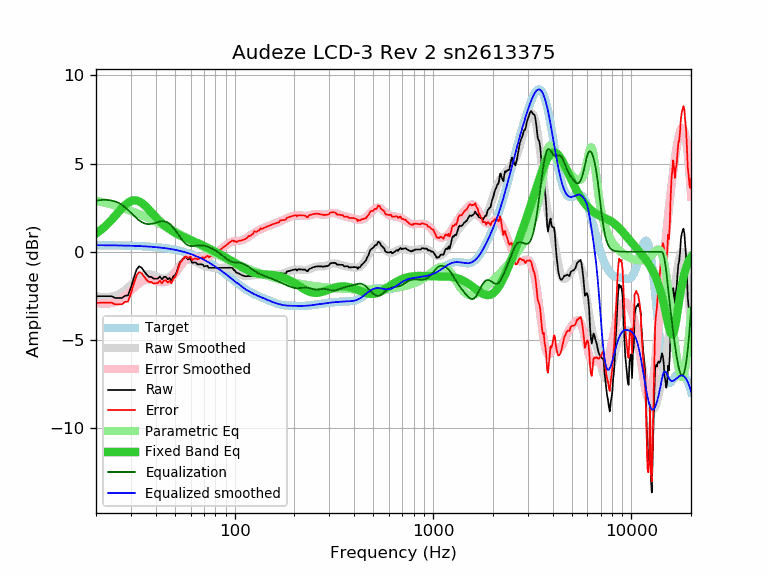

Source data for this figure (header and first rows):
frequency, raw, error, smoothed, error_smoothed, equalization, parametric_eq, equalized_raw, equalized_smoothed, target
20, -2.52, -2.89, -2.52, -2.89, 2.89, 1.03, 0.37, 0.37, 0.37
21, -2.52, -2.89, -2.56, -2.93, 2.93, 1.20, 0.41, 0.37, 0.37
22, -2.52, -2.89, -2.57, -2.94, 2.94, 1.39, 0.42, 0.37, 0.37
23, -2.52, -2.89, -2.57, -2.93, 2.93, 1.60, 0.41, 0.37, 0.37
24, -2.52, -2.88, -2.54, -2.90, 2.90, 1.82, 0.38, 0.36, 0.36
25, -2.62, -2.98, -2.49, -2.85, 2.85, 2.04, 0.23, 0.36, 0.36
26, -2.62, -2.98, -2.41, -2.77, 2.77, 2.26, 0.15, 0.36, 0.36
27, -2.62, -2.98, -2.30, -2.66, 2.66, 2.46, 0.04, 0.35, 0.35
28, -2.49, -2.84, -2.17, -2.52, 2.52, 2.64, 0.03, 0.35, 0.35
29, -2.47, -2.82, -2.03, -2.37, 2.37, 2.78, -0.10, 0.35, 0.35
30, -2.02, -2.36, -1.87, -2.21, 2.21, 2.87, 0.19, 0.34, 0.34
31, -1.49, -1.83, -1.72, -2.05, 2.05, 2.91, 0.56, 0.34, 0.34
32, -1.02, -1.35, -1.58, -1.91, 1.91, 2.91, 0.89, 0.33, 0.33
33, -0.82, -1.14, -1.46, -1.78, 1.78, 2.85, 0.96, 0.32, 0.32
34, -0.91, -1.23, -1.37, -1.68, 1.68, 2.76, 0.77, 0.32, 0.32
35, -1.11, -1.42, -1.31, -1.61, 1.61, 2.65, 0.50, 0.31, 0.31
36, -1.29, -1.59, -1.28, -1.58, 1.58, 2.52, 0.29, 0.30, 0.30
37, -1.42, -1.71, -1.27, -1.57, 1.57, 2.38, 0.15, 0.29, 0.29
38, -1.42, -1.70, -1.30, -1.58, 1.58, 2.24, 0.16, 0.28, 0.28
39, -1.52, -1.79, -1.34, -1.61, 1.61, 2.10, 0.09, 0.27, 0.27
40, -1.52, -1.78, -1.38, -1.65, 1.65, 1.97, 0.12, 0.26, 0.26
41, -1.52, -1.77, -1.43, -1.68, 1.68, 1.84, 0.16, 0.25, 0.25
42, -1.40, -1.64, -1.48, -1.71, 1.71, 1.73, 0.31, 0.24, 0.24
43, -1.56, -1.79, -1.51, -1.73, 1.73, 1.62, 0.17, 0.23, 0.23
44, -1.42, -1.63, -1.52, -1.73, 1.73, 1.52, 0.31, 0.21, 0.21
45, -1.42, -1.62, -1.51, -1.71, 1.71, 1.43, 0.28, 0.20, 0.20
46, -1.56, -1.74, -1.48, -1.66, 1.66, 1.35, 0.10, 0.18, 0.18
47, -1.48, -1.65, -1.42, -1.58, 1.58, 1.27, 0.10, 0.17, 0.17
48, -1.64, -1.79, -1.34, -1.49, 1.49, 1.20, -0.15, 0.15, 0.15
49, -1.40, -1.53, -1.25, -1.38, 1.38, 1.14, -0.02, 0.13, 0.13
50, -1.33, -1.44, -1.14, -1.25, 1.25, 1.08, -0.08, 0.11, 0.11
51, -1.16, -1.25, -1.02, -1.11, 1.11, 1.02, -0.05, 0.09, 0.09
52, -0.87, -0.94, -0.90, -0.97, 0.97, 0.98, 0.10, 0.07, 0.07
53, -0.58, -0.63, -0.79, -0.84, 0.84, 0.93, 0.26, 0.05, 0.05
54, -0.51, -0.54, -0.68, -0.71, 0.71, 0.89, 0.20, 0.03, 0.03
55, -0.41, -0.41, -0.60, -0.60, 0.60, 0.85, 0.19, 0.00, 0.00
56, -0.31, -0.29, -0.53, -0.51, 0.51, 0.81, 0.19, -0.02, -0.02
57, -0.31, -0.26, -0.48, -0.43, 0.43, 0.77, 0.12, -0.05, -0.05
58, -0.43, -0.36, -0.45, -0.38, 0.38, 0.74, -0.05, -0.07, -0.07
59, -0.41, -0.31, -0.44, -0.34, 0.34, 0.70, -0.07, -0.10, -0.10
60, -0.41, -0.28, -0.45, -0.33, 0.33, 0.67, -0.09, -0.13, -0.13
61, -0.63, -0.47, -0.48, -0.32, 0.32, 0.63, -0.31, -0.16, -0.16
62, -0.61, -0.42, -0.51, -0.32, 0.32, 0.60, -0.29, -0.19, -0.19
63, -0.60, -0.38, -0.55, -0.33, 0.33, 0.57, -0.27, -0.22, -0.22
64, -0.63, -0.38, -0.59, -0.34, 0.34, 0.53, -0.29, -0.25, -0.25
65, -0.71, -0.43, -0.64, -0.35, 0.35, 0.50, -0.36, -0.28, -0.28
66, -0.71, -0.40, -0.68, -0.36, 0.36, 0.46, -0.35, -0.31, -0.31
67, -0.71, -0.36, -0.71, -0.36, 0.36, 0.43, -0.35, -0.35, -0.35
68, -0.71, -0.33, -0.74, -0.36, 0.36, 0.40, -0.35, -0.38, -0.38
69, -0.72, -0.30, -0.77, -0.35, 0.35, 0.36, -0.37, -0.42, -0.42
70, -0.83, -0.38, -0.80, -0.34, 0.34, 0.33, -0.49, -0.45, -0.45
71, -0.81, -0.32, -0.82, -0.33, 0.33, 0.30, -0.48, -0.49, -0.49
72, -0.81, -0.28, -0.84, -0.31, 0.31, 0.26, -0.50, -0.53, -0.53
73, -0.79, -0.23, -0.85, -0.29, 0.29, 0.23, -0.50, -0.57, -0.57
74, -0.91, -0.31, -0.87, -0.26, 0.26, 0.19, -0.65, -0.60, -0.60
75, -0.91, -0.27, -0.88, -0.24, 0.24, 0.16, -0.67, -0.64, -0.64
76, -0.91, -0.23, -0.89, -0.21, 0.21, 0.13, -0.70, -0.68, -0.68
77, -0.91, -0.19, -0.90, -0.18, 0.18, 0.10, -0.73, -0.72, -0.72
78, -0.91, -0.15, -0.91, -0.15, 0.15, 0.06, -0.77, -0.76, -0.76
79, -0.91, -0.11, -0.91, -0.11, 0.11, 0.03, -0.80, -0.80, -0.80
... 553 more rows
